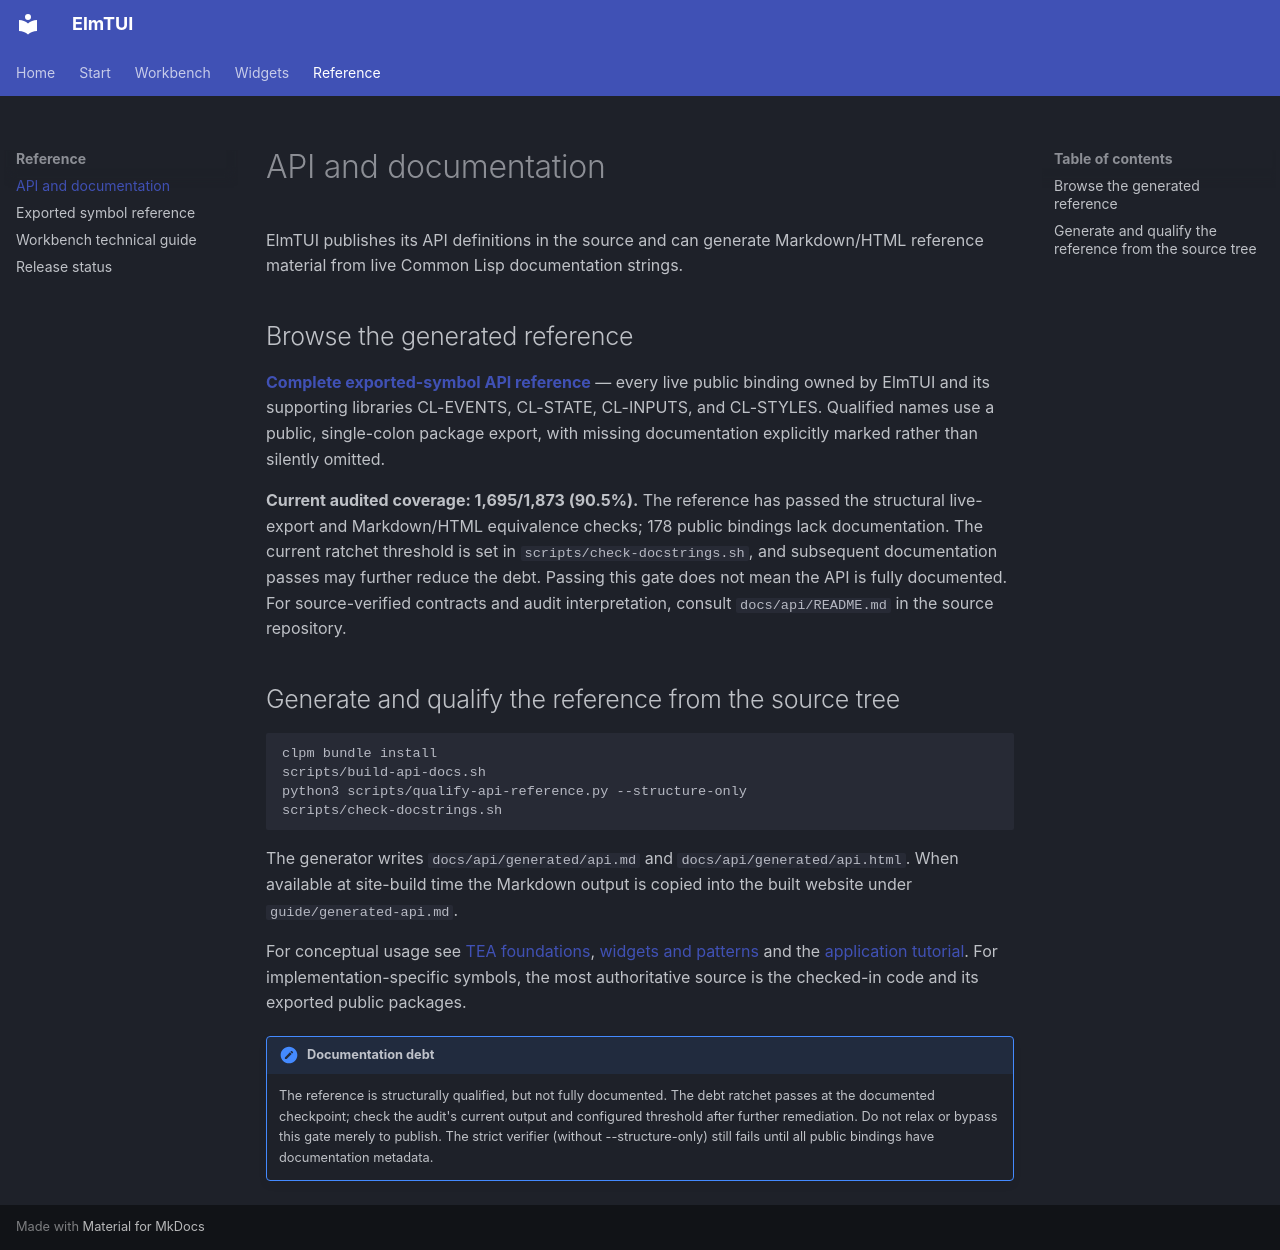

repository: fkr-0/elmtui · page: reference/index.html · generator: mkdocs

# API and documentation

ElmTUI publishes its API definitions in the source and can generate Markdown/HTML reference material from live Common Lisp documentation strings.

## Browse the generated reference

**[Complete exported-symbol API reference](guide/generated-api.md)** — every
live public binding owned by ElmTUI and its supporting libraries CL-EVENTS,
CL-STATE, CL-INPUTS, and CL-STYLES. Qualified names use a public, single-colon
package export, with missing documentation explicitly marked rather than
silently omitted.

**Current audited coverage: 1,695/1,873 (90.5%).** The reference has passed the
structural live-export and Markdown/HTML equivalence checks; 178 public bindings
lack documentation. The current ratchet threshold is set in
`scripts/check-docstrings.sh`, and subsequent documentation passes may further
reduce the debt. Passing this gate does not mean the API is fully documented.
For source-verified contracts and audit interpretation, consult
`docs/api/README.md` in the source repository.

## Generate and qualify the reference from the source tree

```sh
clpm bundle install
scripts/build-api-docs.sh
python3 scripts/qualify-api-reference.py --structure-only
scripts/check-docstrings.sh
```

The generator writes `docs/api/generated/api.md` and `docs/api/generated/api.html`. When available at site-build time the Markdown output is copied into the built website under `guide/generated-api.md`.

For conceptual usage see [TEA foundations](guide/foundations.md), [widgets and patterns](guide/widgets.md) and the [application tutorial](guide/tutorial.md). For implementation-specific symbols, the most authoritative source is the checked-in code and its exported public packages.

!!! note "Documentation debt"
    The reference is structurally qualified, but not fully documented. The
    debt ratchet passes at the documented checkpoint; check the audit's current
    output and configured threshold after further remediation. Do not relax or
    bypass this gate merely to publish.
    The strict verifier (without --structure-only) still fails until all
    public bindings have documentation metadata.
